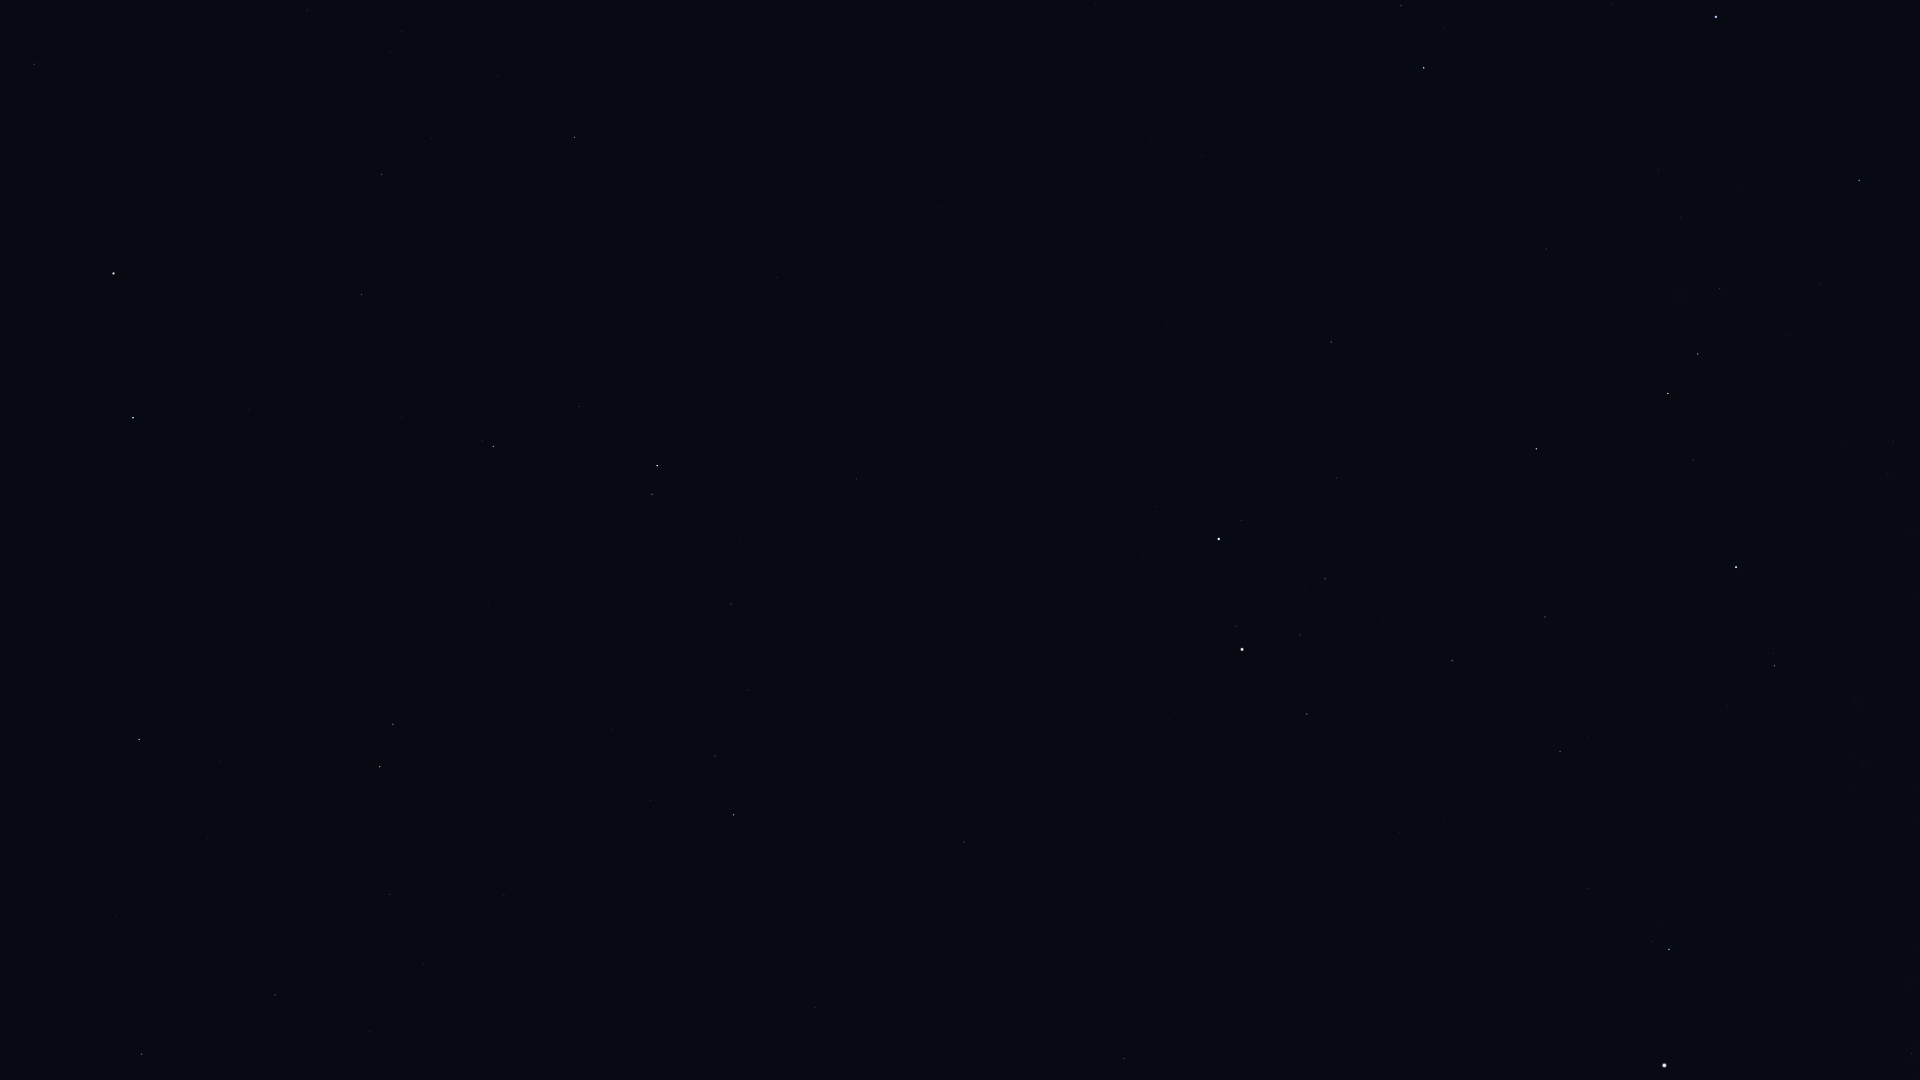

The file beside this chart, header and first rows:
Star_ID, Name, X, Y
25428, Elnath, 1716, 17
26451, Tianguan, 1859, 180
27913, HIP 27913, 1821, 283
28380, Mahasim, 1424, 68
28716, HIP 28716, 1789, 336
28734, HIP 28734, 1720, 288
29038, HIP 29038, 1893, 441
29426, HIP 29426, 1888, 474
29434, HIP 29434, 1846, 442
29655, HIP 29655, 1698, 354
30343, HIP 30343, 1668, 393
30665, HIP 30665, 1851, 569
30860, Lucilinburhuc, 1305, 167
30883, HIP 30883, 1693, 460
30905, Lusitânia, 1885, 620
31681, HIP 31681, 1736, 567
31978, HIP 31978, 1854, 699
32246, HIP 32246, 1536, 449
32362, HIP 32362, 1775, 666
32533, HIP 32533, 1863, 765
32916, Nervia, 1200, 226
33018, HIP 33018, 1331, 342
34088, HIP 34088, 1545, 617
34693, HIP 34693, 1337, 478
34769, HIP 34769, 1912, 1053
35350, HIP 35350, 1560, 751
35550, HIP 35550, 1452, 661
36046, HIP 36046, 1325, 579
36145, HIP 36145, 939, 207
36188, Gomeisa, 1669, 949
36850, Castor, 1219, 539
36962, HIP 36962, 1300, 635
37279, Procyon, 1664, 1065
37740, HIP 37740, 1307, 714
37826, Pollux, 1242, 649
40167, Tegmine, 1292, 951
40687, Násti, 593, 100
40843, HIP 40843, 1107, 788
40881, Piautos, 1153, 854
41075, Alsciaukat, 856, 479
41704, Muscida, 575, 137
42556, Meleph, 1125, 1015
42806, Asellus Borealis, 1083, 984
42911, Asellus Australis, 1124, 1059
43587, Copernicus, 943, 869
43674, Stribor, 873, 772
44127, Talitha, 657, 466
44248, HIP 44248, 731, 604
44471, Alkaphrah, 652, 494
44700, HIP 44700, 749, 690
44946, Nahn, 945, 1055
45688, HIP 45688, 715, 756
45860, HIP 45860, 734, 815
46471, Intercrus, 574, 579
46952, HIP 46952, 650, 800
47087, Illyrian, 661, 841
49593, HIP 49593, 504, 895
50372, Tania Borealis, 393, 724
50801, Tania Australis, 380, 767
51233, HIP 51233, 390, 894
... 7 more rows
